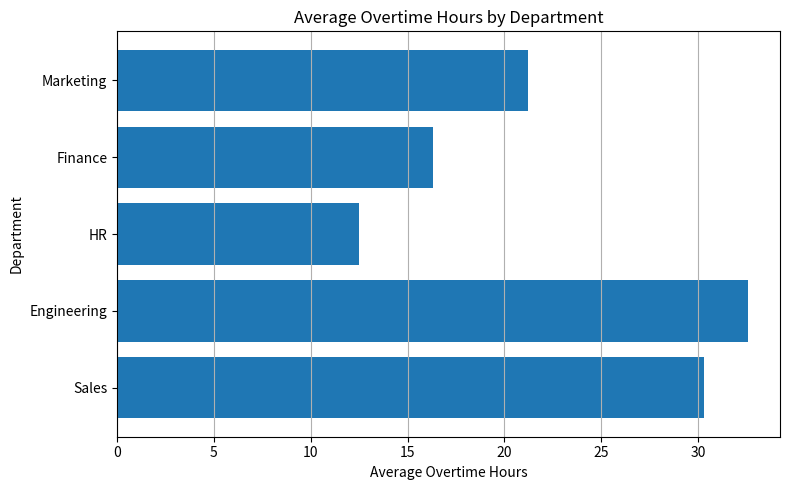

Generate this figure with matplotlib:
import pandas as pd
import matplotlib.pyplot as plt

# data
data = {
    "department": [
        "Sales",
        "Engineering",
        "HR",
        "Finance",
        "Marketing"
    ],
    "avg_overtime": [
        30.3,
        32.6,
        12.5,
        16.3,
        21.2
    ]
}

# DataFrame
df = pd.DataFrame(data)

# chart size
plt.figure(figsize=(8, 5))

# horizontal bar chart
plt.barh(df["department"], df["avg_overtime"])

# title
plt.title("Average Overtime Hours by Department")

# labels
plt.xlabel("Average Overtime Hours")
plt.ylabel("Department")

# grid
plt.grid(axis='x')

# layout
plt.tight_layout()

# show
plt.show()
